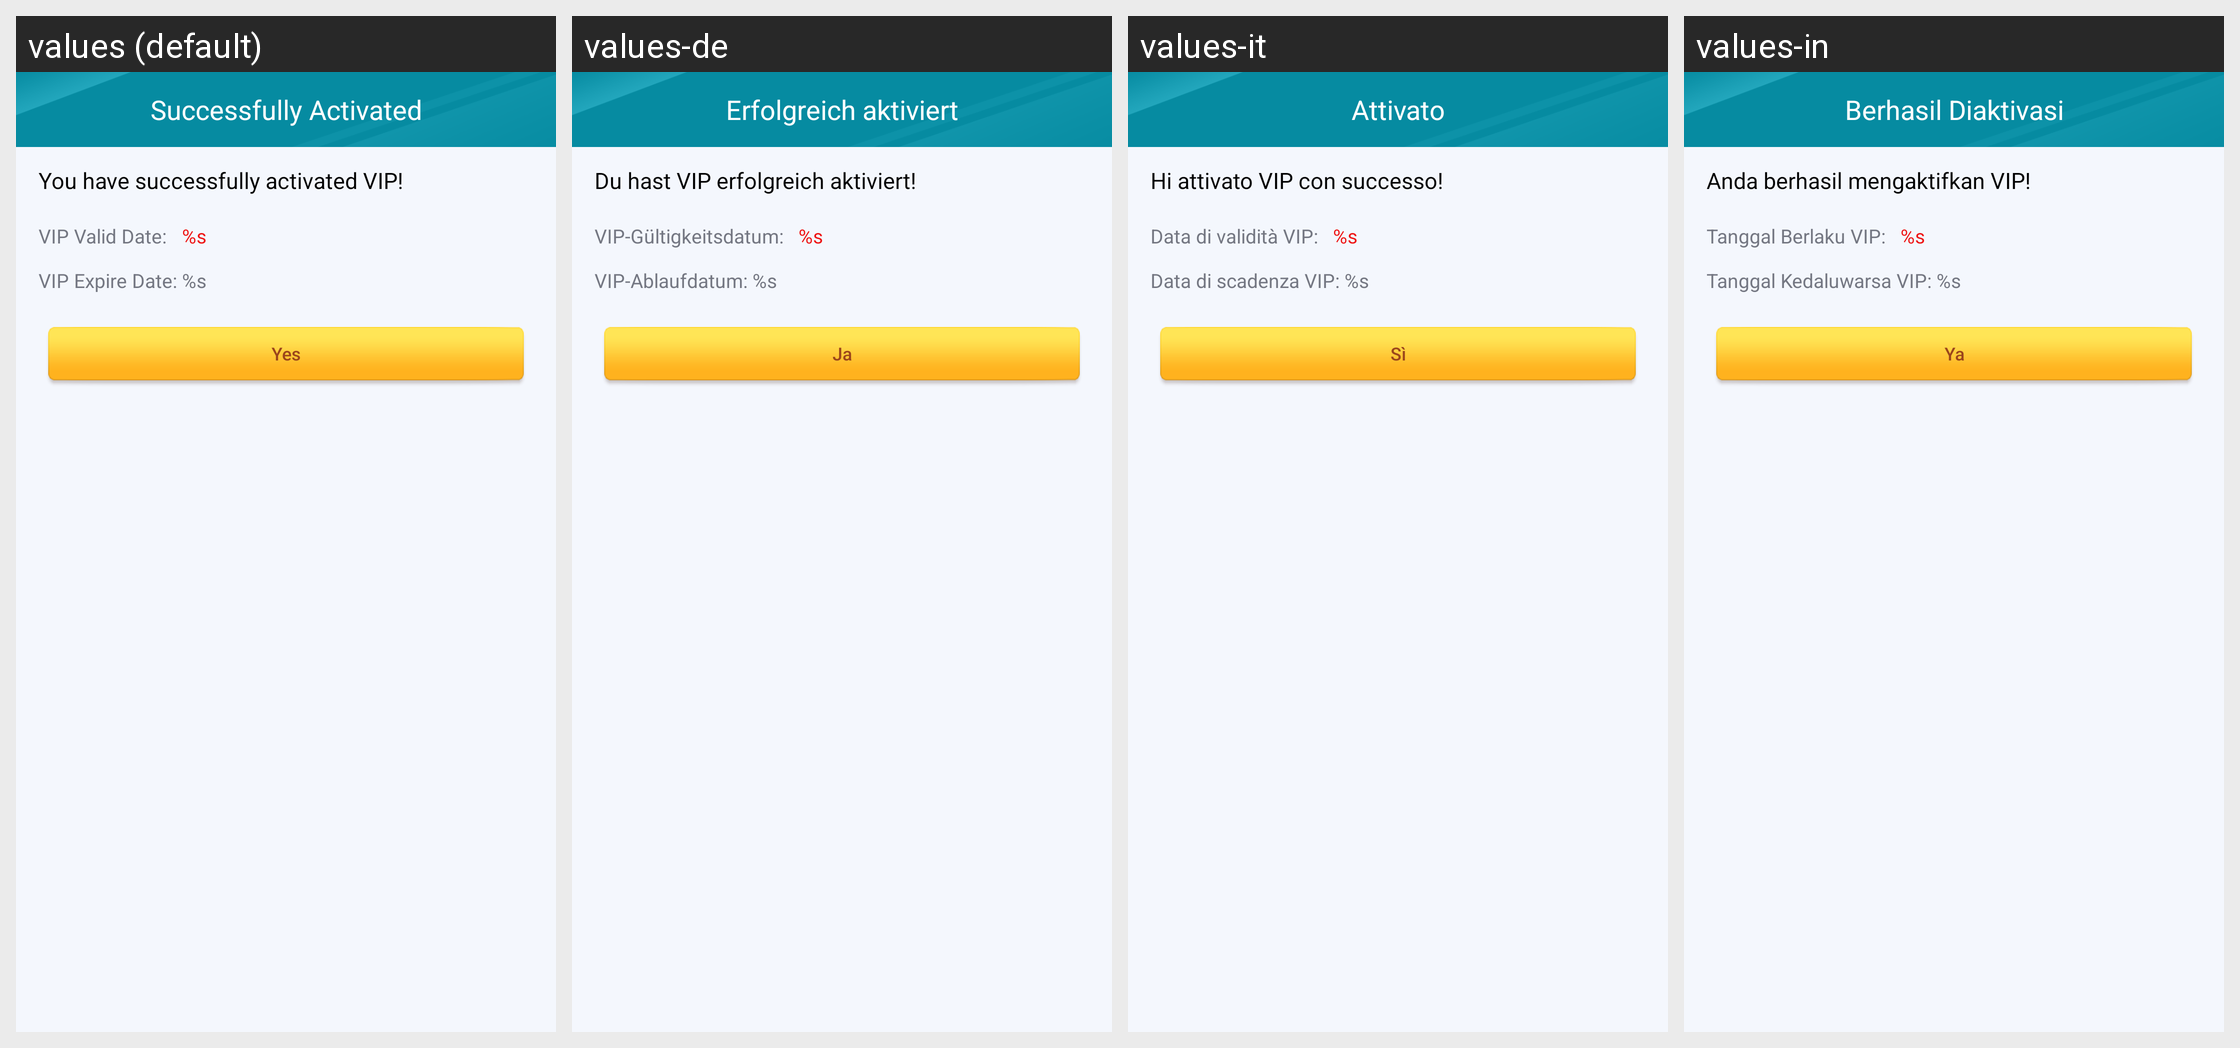

This grid shows one Android layout under several languages. Give, for every string resource on the screen, its name, the default text and each shown locale's text.
Android screen res/layout/mm_vip_open_success.xml rendered under 4 locales, left to right: values (default), values-de, values-it, values-in. Device: Nexus 5 (rendered at 1080×1920; each locale shown at half size, 540×960, under a caption strip naming it); theme AppTheme.
Other locales in the repository, not shown: values-af, values-ar, values-bg, values-bn, values-ca, values-cs, values-da, values-el, values-en, values-en-rGB, values-es, values-fa, values-fi, values-fr, values-gu, values-hi, values-hr, values-hu, values-iw, values-ja, values-kn, values-ko, values-mr, values-ms, values-nb, values-nl, values-pa, values-pl, values-pt, values-pt-rPT, values-ro, values-ru, values-sk, values-sr, values-sv, values-sw, values-ta, values-th, values-tl, values-tr, values-uk, values-ur, values-vi, values-zh, values-zh-rCN, values-zh-rHK, values-zh-rTW.
Strings drawn on this screen, with the default value and each locale's value (text and hints the layout hard-codes, and strings that could not be matched under every locale, appear in the picture but are not listed):

mm_vip_dialog_success_title
  values: Successfully Activated
  values-de: Erfolgreich aktiviert
  values-it: Attivato
  values-in: Berhasil Diaktivasi

mm_vip_dialog_success_conent
  values: You have successfully activated VIP!
  values-de: Du hast VIP erfolgreich aktiviert!
  values-it: Hi attivato VIP con successo!
  values-in: Anda berhasil mengaktifkan VIP!

mm_vip_dialog_success_expiry_date
  values: VIP Valid Date:
  values-de: VIP-Gültigkeitsdatum:
  values-it: Data di validità VIP:
  values-in: Tanggal Berlaku VIP:

mm_vip_dialog_success_date
  values: %s
  values-de: %s  [not translated; the default value is used]
  values-it: %s  [not translated; the default value is used]
  values-in: %s  [not translated; the default value is used]

mm_vip_dialog_success_expired_date
  values: VIP Expire Date: %s
  values-de: VIP-Ablaufdatum: %s
  values-it: Data di scadenza VIP: %s
  values-in: Tanggal Kedaluwarsa VIP: %s

mm_sliding_exit_yes_button
  values: Yes
  values-de: Ja
  values-it: Sì
  values-in: Ya
